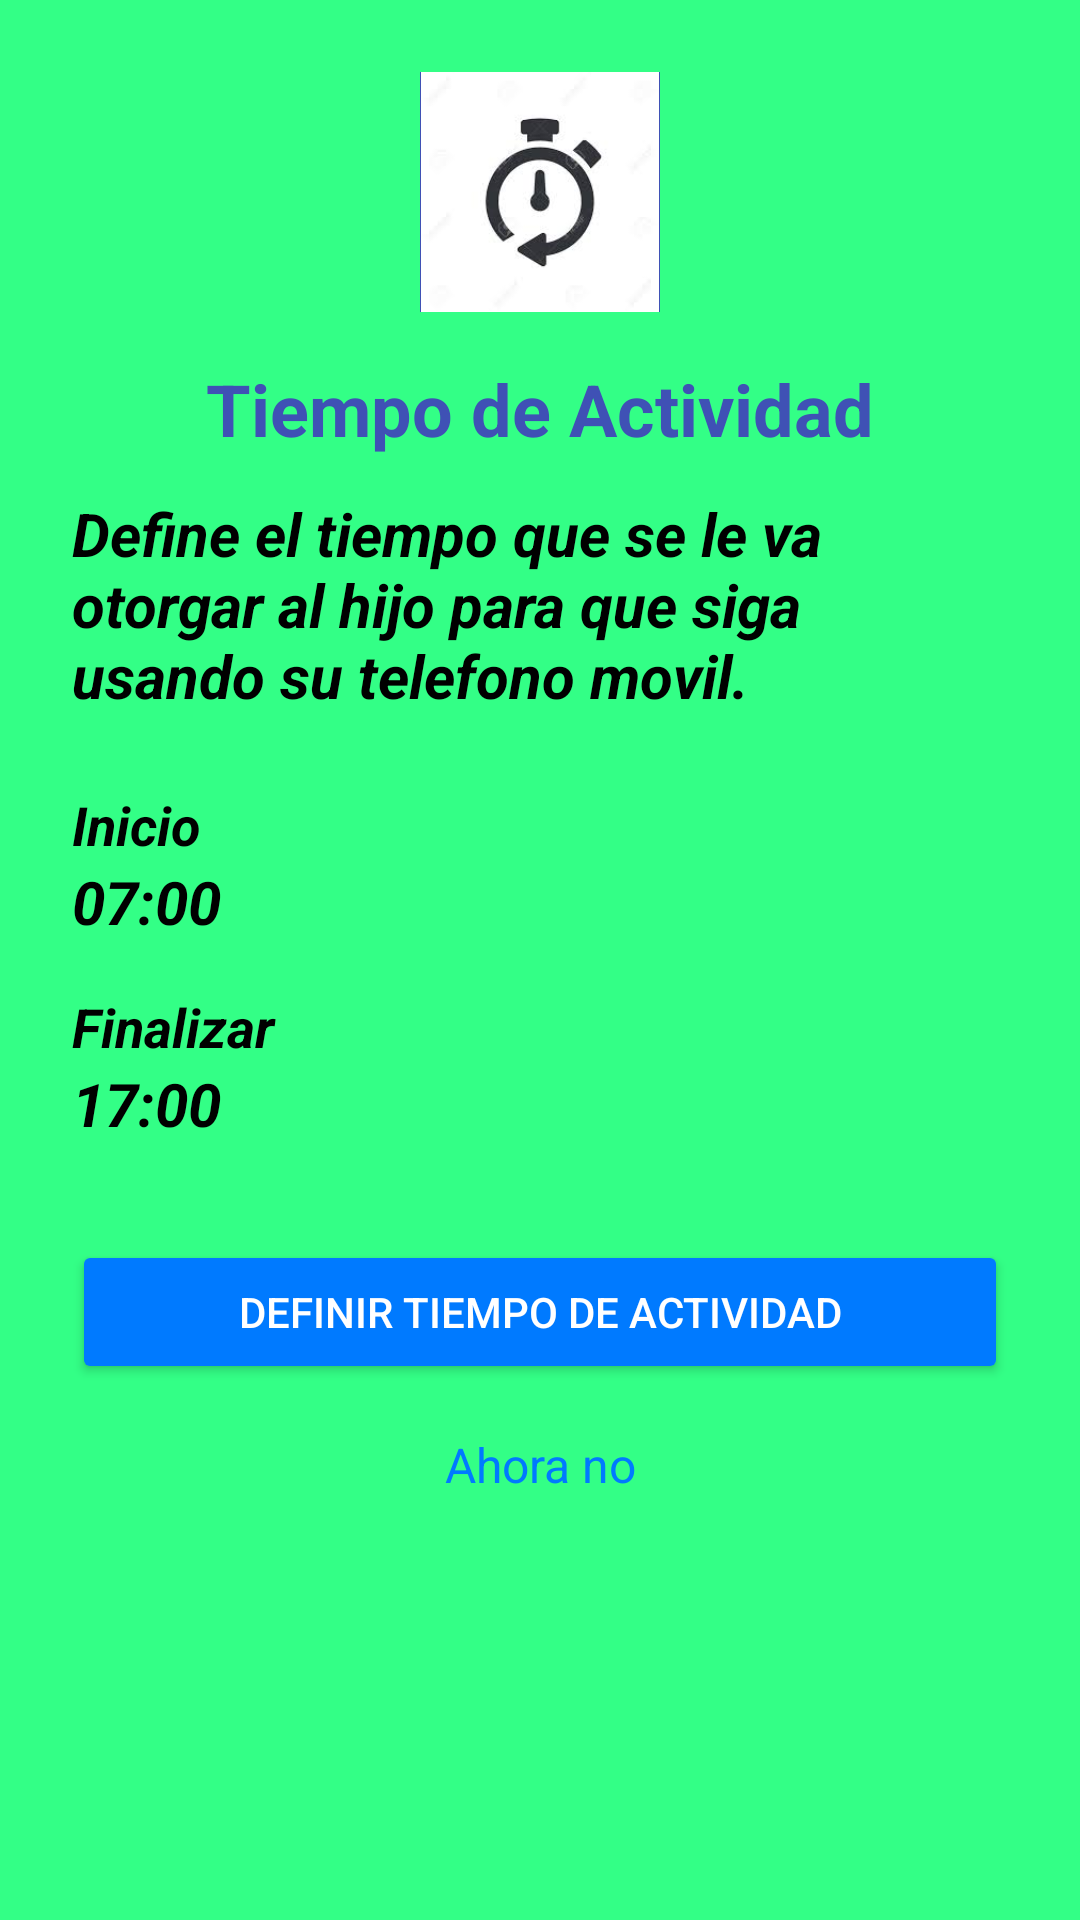

Reconstruct the res/layout file that produces this screen, plus the resources it refers to.
<!-- AndroidManifest.xml: application theme Theme.Proyectito -->
<!-- res/layout/tiempo_actividad.xml -->
<?xml version="1.0" encoding="utf-8"?>
<ScrollView xmlns:android="http://schemas.android.com/apk/res/android"
    android:layout_width="match_parent"
    android:layout_height="match_parent"
    android:background="#33ff86">

    <LinearLayout
        android:orientation="vertical"
        android:padding="24dp"
        android:layout_width="match_parent"
        android:layout_height="wrap_content">

        
        <ImageView
            android:layout_width="80dp"
            android:layout_height="80dp"
            android:layout_gravity="center"
            android:src="@drawable/reloj"
            android:contentDescription="Icono tiempo de inactividad"
            android:background="#3F51B5" />

        
        <TextView
            android:id="@+id/title"
            android:layout_width="wrap_content"
            android:layout_height="wrap_content"
            android:text="Tiempo de Actividad"
            android:textSize="24sp"
            android:textStyle="bold"
            android:textColor="#3F51B5"
            android:layout_gravity="center"
            android:layout_marginTop="16dp" />

        
        <TextView
            android:layout_width="match_parent"
            android:layout_height="wrap_content"
            android:text="Define el tiempo que se le va otorgar al hijo para que siga usando su telefono movil."
            android:textColor="@android:color/black"
            android:textStyle="italic|bold"
            android:layout_marginTop="12dp"
            android:textSize="20sp" />

        
        <LinearLayout
            android:layout_width="match_parent"
            android:layout_height="wrap_content"
            android:orientation="vertical"
            android:layout_marginTop="24dp">

            <TextView
                android:text="Inicio"
                android:textColor="@android:color/black"
                android:textStyle="italic|bold"
                android:layout_width="match_parent"
                android:layout_height="wrap_content"
                android:textSize="18sp" />

            <TextView
                android:id="@+id/startTime"
                android:text="07:00"
                android:textColor="@android:color/black"
                android:textSize="20sp"
                android:textStyle="italic|bold"
                android:layout_marginBottom="16dp"
                android:layout_width="match_parent"
                android:layout_height="wrap_content" />

            <TextView
                android:text="Finalizar"
                android:textColor="@android:color/black"
                android:textStyle="italic|bold"
                android:layout_width="match_parent"
                android:layout_height="wrap_content"
                android:textSize="18sp" />

            <TextView
                android:id="@+id/endTime"
                android:text="17:00"
                android:textColor="@android:color/black"
                android:textSize="20sp"
                android:textStyle="italic|bold"
                android:layout_width="match_parent"
                android:layout_height="wrap_content" />
        </LinearLayout>

        
        <Button
            android:id="@+id/setDowntimeButton"
            android:layout_width="match_parent"
            android:layout_height="wrap_content"
            android:text="Definir tiempo de Actividad"
            android:backgroundTint="#007AFF"
            android:textColor="@android:color/white"
            android:layout_marginTop="32dp" />

        
        <TextView
            android:id="@+id/laterText"
            android:layout_width="match_parent"
            android:layout_height="wrap_content"
            android:text="Ahora no"
            android:textColor="#007AFF"
            android:textSize="16sp"
            android:gravity="center"
            android:layout_marginTop="16dp" />

    </LinearLayout>
</ScrollView>
<!-- resources referenced by this layout -->
<resources>
  <!-- drawable reloj: jpg bitmap (drawable, 3656 bytes) -->
  <style name="Theme.Proyectito" parent="Base.Theme.Proyectito" />
  <style name="Base.Theme.Proyectito" parent="Theme.Material3.DayNight.NoActionBar">
          
          
      </style>
</resources>
